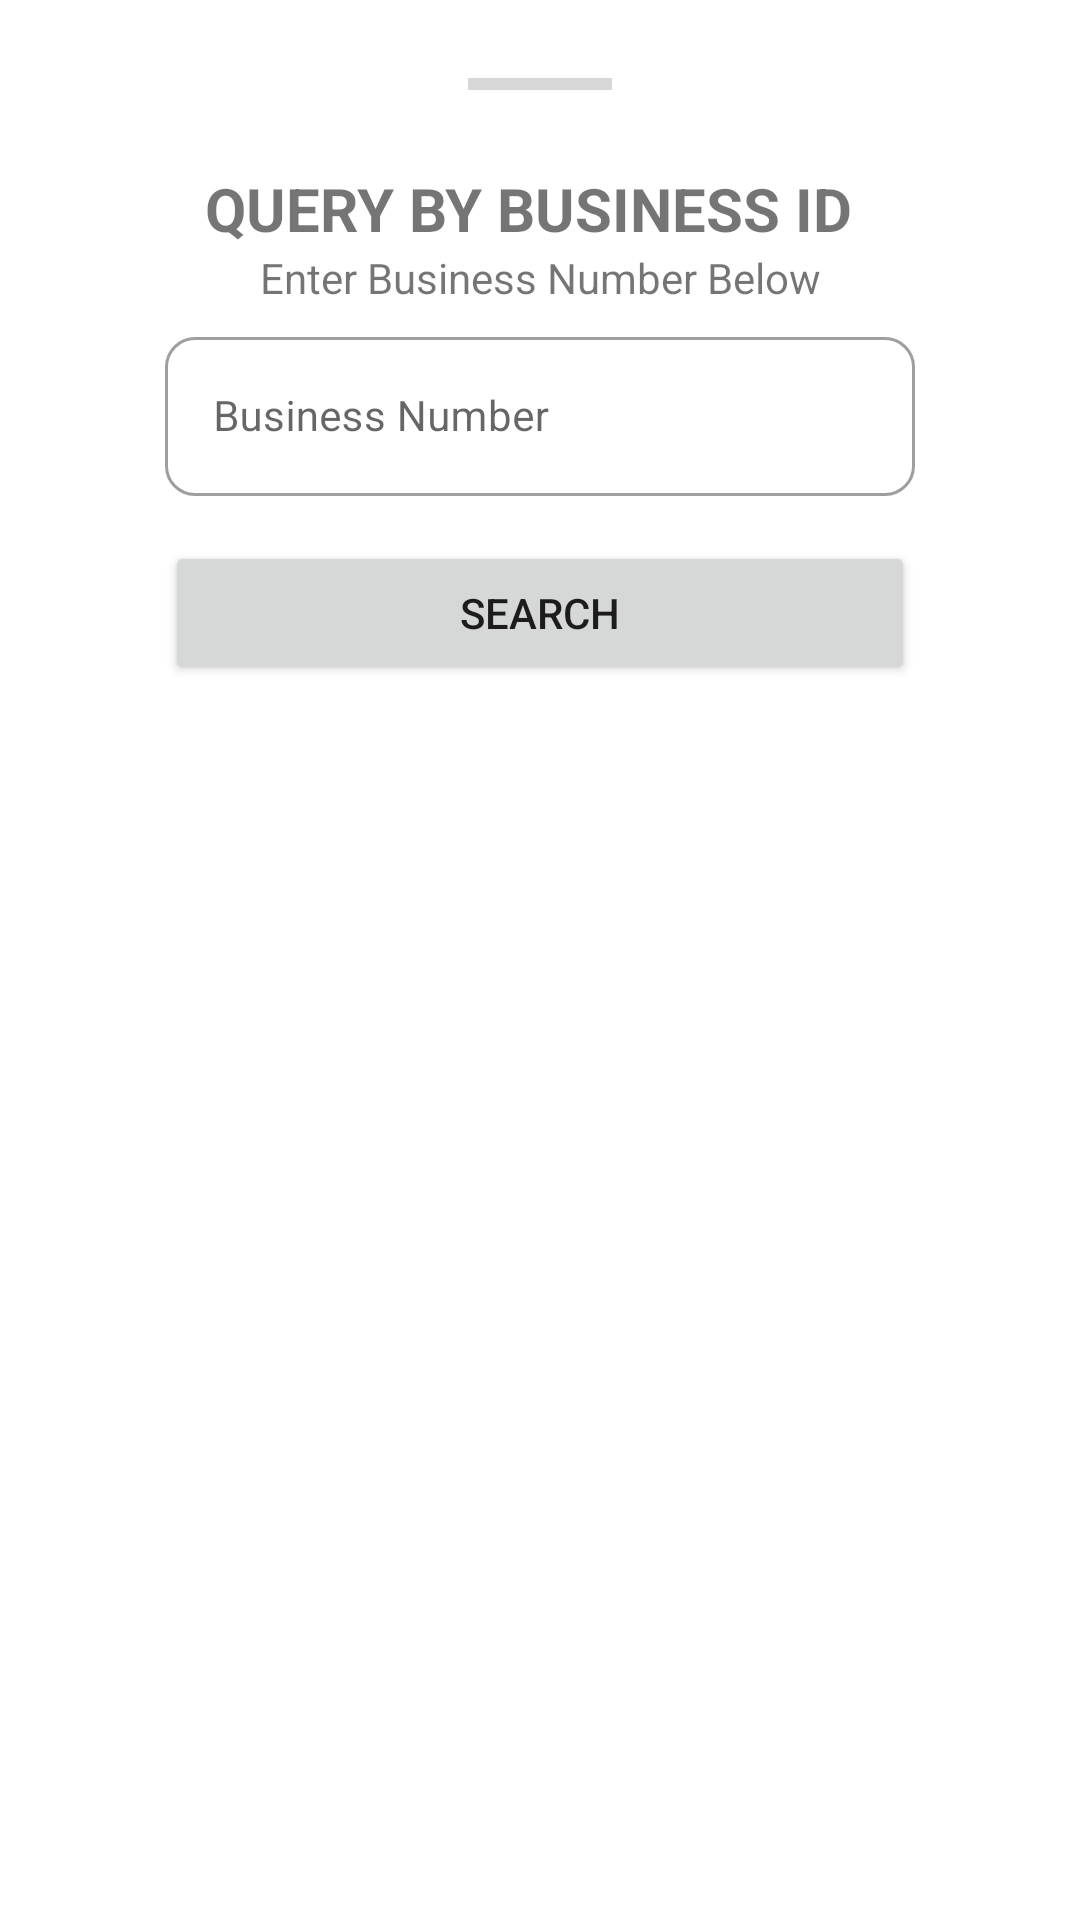

Here is an Android app screen rendered from its layout file. Give the layout XML and the strings, colors and styles it references.
<!-- AndroidManifest.xml: application theme Theme.EnforcmemntApp -->
<!-- res/layout/bottom_sheet_business_validity.xml -->
<?xml version="1.0" encoding="utf-8"?>
<androidx.constraintlayout.widget.ConstraintLayout xmlns:android="http://schemas.android.com/apk/res/android"
    xmlns:app="http://schemas.android.com/apk/res-auto"
    xmlns:tools="http://schemas.android.com/tools"
    android:id="@+id/bottomSheet_business"
    style="@style/layout_background"
    android:layout_width="match_parent"
    android:layout_height="match_parent"
    android:elevation="90dp"
    android:paddingStart="12dp"
    android:paddingEnd="12dp"
    app:behavior_hideable="true"
    app:behavior_peekHeight="0dp"
    app:layout_behavior="com.google.android.material.bottomsheet.BottomSheetBehavior">

    <ProgressBar
        android:id="@+id/progressBar"
        style="?android:attr/progressBarStyleHorizontal"
        android:layout_width="wrap_content"
        android:layout_height="wrap_content"
        android:layout_marginTop="20dp"
        app:layout_constraintEnd_toEndOf="parent"
        app:layout_constraintStart_toStartOf="parent"
        app:layout_constraintTop_toTopOf="parent" />


    <ImageView
        android:id="@+id/imageView"
        android:layout_width="wrap_content"
        android:layout_height="wrap_content"
        android:src="@drawable/close_24"
        android:layout_marginStart="20dp"
        app:layout_constraintStart_toStartOf="parent"
        app:layout_constraintTop_toTopOf="@+id/textView6" />

    <TextView
        android:id="@+id/textView6"
        android:layout_width="wrap_content"
        android:layout_height="wrap_content"
        android:layout_marginTop="20dp"
        android:text="@string/query_by_business_id"
        android:textSize="20sp"
        android:textStyle="bold"
        app:layout_constraintEnd_toStartOf="@+id/imageView2"
        app:layout_constraintStart_toEndOf="@+id/imageView"
        app:layout_constraintTop_toBottomOf="@+id/progressBar" />

    <ImageView
        android:id="@+id/imageView2"
        android:layout_width="wrap_content"
        android:layout_height="wrap_content"
        android:layout_marginTop="20dp"
        android:layout_marginEnd="28dp"
        android:src="@drawable/check_24"
        app:layout_constraintEnd_toEndOf="parent"
        app:layout_constraintTop_toBottomOf="@+id/progressBar" />

    <TextView
        android:id="@+id/textView7"
        android:layout_width="wrap_content"
        android:layout_height="wrap_content"
        android:text="@string/enter_business_number_below"
        app:layout_constraintEnd_toEndOf="parent"
        app:layout_constraintStart_toStartOf="parent"
        app:layout_constraintTop_toBottomOf="@+id/textView6" />

    <TextView
        android:id="@+id/status"
        android:layout_width="wrap_content"
        android:layout_height="wrap_content"
        app:layout_constraintEnd_toEndOf="parent"
        app:layout_constraintStart_toStartOf="parent"
        android:textSize="14sp"
        android:visibility="gone"
        android:layout_marginTop="5dp"
        android:layout_marginBottom="5dp"
        app:layout_constraintTop_toBottomOf="@+id/textView7"
        tools:layout_editor_absoluteX="12dp" />

    <com.google.android.material.textfield.TextInputLayout
        android:id="@+id/con_userName"
        style="@style/Widget.MaterialComponents.TextInputLayout.OutlinedBox"
        android:layout_width="250dp"
        android:layout_height="wrap_content"
        android:layout_marginStart="16dp"
        android:layout_marginEnd="16dp"
        android:layout_marginTop="5dp"
        android:hint="@string/business_number"
        app:boxCornerRadiusBottomEnd="10dp"
        app:boxCornerRadiusBottomStart="10dp"
        app:boxCornerRadiusTopEnd="10dp"
        app:boxCornerRadiusTopStart="10dp"
        app:boxStrokeWidth="1dp"
        app:boxStrokeWidthFocused="0dp"
        app:expandedHintEnabled="true"
        app:hintAnimationEnabled="true"
        app:hintTextAppearance="?attr/textAppearanceCaption"
        app:layout_constraintEnd_toEndOf="parent"
        app:layout_constraintStart_toStartOf="parent"
        app:layout_constraintTop_toBottomOf="@+id/status">

        <com.google.android.material.textfield.TextInputEditText
            android:id="@+id/ed_businessNumber"
            android:layout_width="match_parent"
            android:layout_height="wrap_content"
            android:imeOptions="actionNext"
            android:maxLines="1"
            android:singleLine="true"
            android:textAllCaps="true"
            android:textSize="14sp" />
    </com.google.android.material.textfield.TextInputLayout>


    <Button
        android:id="@+id/btnSearchBusiness"
        android:layout_width="250dp"
        android:layout_height="wrap_content"
        android:layout_marginTop="15dp"
        android:text="@string/search"
        android:textSize="14sp"
        app:layout_constraintEnd_toEndOf="parent"
        app:layout_constraintStart_toStartOf="parent"
        app:layout_constraintTop_toBottomOf="@+id/con_userName" />
</androidx.constraintlayout.widget.ConstraintLayout>
<!-- resources referenced by this layout -->
<resources>
  <string name="business_number">Business Number</string>
  <string name="enter_business_number_below">Enter Business Number Below</string>
  <string name="query_by_business_id">QUERY BY BUSINESS ID</string>
  <string name="search">SEARCH</string>
  <style name="layout_background">
          <item name="android:background">@color/white</item>
      </style>
  <style name="Theme.EnforcmemntApp" parent="Theme.MaterialComponents.DayNight.NoActionBar">
          
          <item name="colorPrimary">@color/brand_color</item>
          <item name="colorPrimaryVariant">@color/purple_700</item>
          <item name="colorOnPrimary">@color/white</item>
          
          <item name="colorSecondary">@color/teal_200</item>
          <item name="colorSecondaryVariant">@color/teal_700</item>
          <item name="colorOnSecondary">@color/black</item>
          
          <item name="android:statusBarColor" tools:targetApi="l">?attr/colorPrimaryVariant</item>
          
  
          <item name="bottomSheetDialogTheme">@style/ThemeOverlay.App.BottomSheetDialog</item>
  
      </style>
  <color name="white">#FFFFFFFF</color>
  <color name="brand_color">#94c94c</color>
  <color name="purple_700">#FF3700B3</color>
  <color name="teal_200">#FF03DAC5</color>
  <color name="teal_700">#FF018786</color>
  <color name="black">#FF000000</color>
  <style name="ThemeOverlay.App.BottomSheetDialog" parent="ThemeOverlay.MaterialComponents.BottomSheetDialog">
          <item name="bottomSheetStyle">@style/ModalBottomSheetDialog</item>
      </style>
  <style name="ModalBottomSheetDialog" parent="Widget.MaterialComponents.BottomSheet.Modal">
          <item name="backgroundTint">@color/white</item>
          <item name="shapeAppearance">@style/ShapeAppearance.App.LargeComponent</item>
      </style>
  <style name="ShapeAppearance.App.LargeComponent" parent="ShapeAppearance.MaterialComponents.LargeComponent">
          <item name="cornerFamily">rounded</item>
          <item name="cornerSize">24dp</item>
      </style>
</resources>
